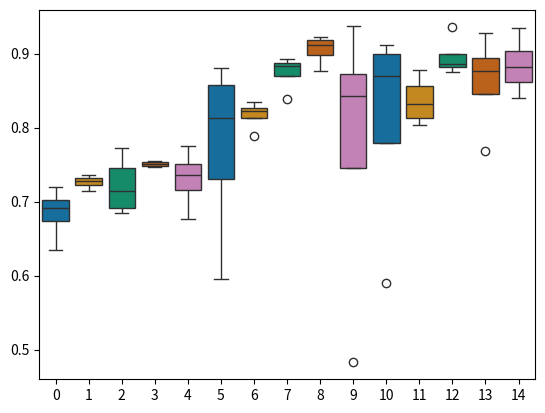

Recreate this plot in Python.
#!/usr/bin/env python3
# -*- coding: utf-8 -*-
"""
Created on Wed Jun  1 17:23:34 2022

[redacted]
"""
import seaborn as sns
import numpy as np
import matplotlib.pyplot as plt







# X20

full_proxy_20 = [[0.990259615384616,	0.969587628865979,	0.768270120259019,	0.8],
[0.990383547008547,	0.960824742268041,	0.870490286771508,	0.842857142857143],
[0.98088141025641,	0.95,	0.927844588344126,	0.871428571428571],
[0.990128205128205,	0.955154639175258,	0.882516188714154,	0.857142857142857]]

grasp_proxy_20 = [[0.851603098290598,	0.801030927835052,	0.748381128584644,	0.771428571428571],
[0.837821047008547,	0.791752577319588,	0.746530989824237,	0.742857142857143],
[0.812351495726496,	0.777319587628866,	0.753469010175763,	0.785714285714286],
[0.824663461538461,	0.801546391752577,	0.754856614246068,	0.757142857142857]]

pick_proxy_20 = [[0.987000534188034,	0.971134020618557,	0.876965772432932,	0.885714285714286],
[0.988281517094017,	0.96340206185567,	0.917668825161887,	0.885714285714286],
[0.98296688034188,	0.968556701030928,	0.904717853839038,	0.857142857142857],
[0.982225961538462,	0.966494845360825,	0.922294172062905,	0.885714285714286]]


# X10
full_proxy_10 = [[0.954689393939394,	0.923478260869565,	0.936170212765957,	0.9],
[0.965922727272727,	0.929565217391304,	0.887604070305273,	0.857142857142857],
[0.961472727272727,	0.921739130434783,	0.875115633672525,	0.857142857142857],
[0.976371212121212,	0.938260869565217,	0.883441258094357,	0.842857142857143]]


grasp_proxy_10 = [[0.829325757575757,	0.789565217391304,	0.735892691951896,	0.757142857142857],
[0.801174242424242,	0.777391304347826,	0.692876965772433,	0.742857142857143],
[0.82020303030303,	0.769565217391304,	0.684551341350601,	0.728571428571429],
[0.787624242424242,	0.74695652173913,	0.772432932469935,	0.771428571428571]]


pick_proxy_10 = [[0.973440909090909,	0.931304347826087,	0.839037927844588,	0.828571428571429],
[0.962778787878788,	0.935652173913044,	0.893154486586494,	0.857142857142857],
[0.958977272727273,	0.918260869565217,	0.886216466234968,	0.871428571428571],
[0.966518181818182,	0.923478260869565,	0.880666049953746,	0.871428571428571]]



# X5
full_proxy_5 = [[0.969014084507042,	0.937878787878788,	0.849213691026827,	0.828571428571429],
[0.95649041791734,	0.940909090909091,	0.877890841813136,	0.842857142857143],
[0.987056107134611,	0.945454545454545,	0.8159111933395,	0.828571428571429],
[0.976735165088894,	0.968181818181818,	0.802960222016651,	0.828571428571429]]

grasp_proxy_5 = [[0.789997691064419,	0.756060606060606,	0.726179463459759,	0.728571428571429],
[0.805855460632648,	0.783333333333333,	0.736355226641998,	0.771428571428571],
[0.789498960978989,	0.760606060606061,	0.729879740980573,	0.771428571428571],
[0.795617640267836,	0.760606060606061,	0.714153561517114,	0.728571428571429]]

pick_proxy_5 = [[0.986806742091896,	0.957575757575757,	0.789084181313598,	0.814285714285714],
[0.978185176633572,	0.942424242424242,	0.824236817761332,	0.771428571428571],
[0.971757099976911,	0.954545454545455,	0.835337650323774,	0.871428571428571],
[0.967033017778804,	0.943939393939394,	0.820536540240518,	0.842857142857143]]


# X1

full_proxy_1 = [[0.957647058823529,	0.898305084745763,	0.842738205365402,	0.828571428571429],
[0.939705882352941,	0.906779661016949,	0.590194264569843,	0.7],
[0.922352941176471,	0.906779661016949,	0.911193339500463,	0.885714285714286],
[0.925588235294118,	0.864406779661017,	0.896392229417206,	0.857142857142857]]

grasp_proxy_1 =[[0.766764705882353,	0.76271186440678,	0.719703977798335,	0.757142857142857],
[0.816176470588235,	0.779661016949153,	0.634597594819611,	0.7],
[0.800735294117647,	0.76271186440678,	0.686401480111008,	0.742857142857143],
[0.740882352941176,	0.728813559322034,	0.696577243293247,	0.728571428571429]]

pick_proxy_1 = [[0.900441176470588,	0.872881355932203,	0.775208140610546,	0.8],
[0.893088235294118,	0.864406779661017,	0.85013876040703,	0.828571428571429],
[0.952647058823529,	0.932203389830508,	0.880666049953746,	0.842857142857143],
[0.953823529411765,	0.923728813559322,	0.595744680851064,	0.757142857142857]]


# 25/75 train test split
#full_real = [[0.986111111111111,	0.944444444444444],
#[0.986111111111111,	0.944444444444444],
#[0.958333333333333,	0.944444444444444],
#[0.963636363636364,	0.9375]]
#
#grasp_real = [[0.930555555555556,	0.888888888888889],
#[0.833333333333333,	0.888888888888889],
#[0.847222222222222,	0.833333333333333],
#[0.927272727272727,	0.9375]]
#	
#pick_real = [[1,	1],
#[0.888888888888889,	0.888888888888889],
#[0.833333333333333,	0.944444444444444],
#[0.927272727272727,	0.9375]]


# 50/50 train test split
full_real = [[0.840277777777778,	0.888888888888889],
[0.869565217391304,	0.882352941176471],[0.934027777777778,	0.888888888888889],
[0.893280632411067,	0.852941176470588]]

grasp_real = [[0.729166666666667,	0.805555555555556],
[0.774703557312253,	0.764705882352941],[0.743055555555556,	0.777777777777778],
[0.675889328063241,	0.764705882352941]]
	
pick_real = [[0.850694444444444,	0.861111111111111],
[0.936758893280632,	0.911764705882353],[0.482638888888889,	0.75],
[0.83399209486166,	0.823529411764706]]


full_proxy_1 = np.array(full_proxy_1)
grasp_proxy_1 = np.array(grasp_proxy_1)
pick_proxy_1 = np.array(pick_proxy_1)
full_proxy_5 = np.array(full_proxy_5)
grasp_proxy_5 = np.array(grasp_proxy_5)
pick_proxy_5 = np.array(pick_proxy_5)
full_proxy_10 = np.array(full_proxy_10)
grasp_proxy_10 = np.array(grasp_proxy_10)
pick_proxy_10 = np.array(pick_proxy_10)
full_proxy_20 = np.array(full_proxy_20)
grasp_proxy_20 = np.array(grasp_proxy_20)
pick_proxy_20 = np.array(pick_proxy_20)
#full_proxy = np.array(full_proxy)
#grasp_proxy = np.array(grasp_proxy)
#pick_proxy = np.array(pick_proxy)
full_real = np.array(full_real)
grasp_real = np.array(grasp_real)
pick_real = np.array(pick_real)

#plot_arr = np.zeros([4,9])
#plot_arr[:,0] = grasp_proxy[:,1]
#plot_arr[:,1] = grasp_proxy[:,3]
#plot_arr[:,2] = grasp_real[:,1]
#plot_arr[:,3] = pick_proxy[:,1]
#plot_arr[:,4] = pick_proxy[:,3]
#plot_arr[:,5] = pick_real[:,1]
#plot_arr[:,6] = full_proxy[:,1]
#plot_arr[:,7] = full_proxy[:,3]
##plot_arr[:,8] = full_real[:,1]
#grasp_proxy_1 = np.array([0.7,0.7,0.7,0.7])
#pick_proxy_1 = np.array([0.7,0.7,0.7,0.7])
#full_proxy_1 = np.array([0.7,0.7,0.7,0.7])
#
#plot_auc_arr = np.zeros([4,9])
#plot_auc_arr[:,0] = grasp_proxy[:,0]
#plot_auc_arr[:,1] = grasp_proxy[:,2]
#plot_auc_arr[:,2] = grasp_real[:,0]
#plot_auc_arr[:,3] = pick_proxy[:,0]
#plot_auc_arr[:,4] = pick_proxy[:,2]
#plot_auc_arr[:,5] = pick_real[:,0]
#plot_auc_arr[:,6] = full_proxy[:,0]
#plot_auc_arr[:,7] = full_proxy[:,2]
#plot_auc_arr[:,8] = full_real[:,0]
#colors = [[0.00392156862745098, 0.45098039215686275, 0.6980392156862745],
# [0.8705882352941177, 0.5607843137254902, 0.0196078431372549],
# [0.00784313725490196, 0.6196078431372549, 0.45098039215686275],
# [0.00392156862745098, 0.45098039215686275, 0.6980392156862745],
# [0.8705882352941177, 0.5607843137254902, 0.0196078431372549],
# [0.00784313725490196, 0.6196078431372549, 0.45098039215686275],
# [0.00392156862745098, 0.45098039215686275, 0.6980392156862745],
# [0.8705882352941177, 0.5607843137254902, 0.0196078431372549],
# [0.00784313725490196, 0.6196078431372549, 0.45098039215686275]]

color_dict = {'x1':[0.00392156862745098, 0.45098039215686275, 0.6980392156862745],
 'x5':[0.8705882352941177, 0.5607843137254902, 0.0196078431372549],
 'x10':[0.00784313725490196, 0.6196078431372549, 0.45098039215686275],
 'x20':[0.8352941176470589, 0.3686274509803922, 0.0],
 'real':[0.8, 0.47058823529411764, 0.7372549019607844]}

plot_auc_arr = np.zeros([4,15])
plot_auc_arr[:,0] = grasp_proxy_1[:,2]
plot_auc_arr[:,1] = grasp_proxy_5[:,2]
plot_auc_arr[:,2] = grasp_proxy_10[:,2]
plot_auc_arr[:,3] = grasp_proxy_20[:,2]
plot_auc_arr[:,4] = grasp_real[:,0]
plot_auc_arr[:,5] = pick_proxy_1[:,2]
plot_auc_arr[:,6] = pick_proxy_5[:,2]
plot_auc_arr[:,7] = pick_proxy_10[:,2]
plot_auc_arr[:,8] = pick_proxy_20[:,2]
plot_auc_arr[:,9] = pick_real[:,0]
plot_auc_arr[:,10] = full_proxy_1[:,2]
plot_auc_arr[:,11] = full_proxy_5[:,2]
plot_auc_arr[:,12] = full_proxy_10[:,2]
plot_auc_arr[:,13] = full_proxy_20[:,2]
plot_auc_arr[:,14] = full_real[:,0]
colors = [color_dict['x1'],color_dict['x5'],color_dict['x10'],color_dict['x20'],color_dict['real'],
          color_dict['x1'],color_dict['x5'],color_dict['x10'],color_dict['x20'],color_dict['real'],
          color_dict['x1'],color_dict['x5'],color_dict['x10'],color_dict['x20'],color_dict['real']]
#sns.boxplot(data=plot_arr, palette = colors)

sns.boxplot(data=plot_auc_arr, palette = colors)
plot_acc_arr = np.zeros([4,15])
plot_acc_arr[:,0] = grasp_proxy_1[:,3]
plot_acc_arr[:,1] = grasp_proxy_5[:,3]
plot_acc_arr[:,2] = grasp_proxy_10[:,3]
plot_acc_arr[:,3] = grasp_proxy_20[:,3]
plot_acc_arr[:,4] = grasp_real[:,1]
plot_acc_arr[:,5] = pick_proxy_1[:,3]
plot_acc_arr[:,6] = pick_proxy_5[:,3]
plot_acc_arr[:,7] = pick_proxy_10[:,3]
plot_acc_arr[:,8] = pick_proxy_20[:,3]
plot_acc_arr[:,9] = pick_real[:,1]
plot_acc_arr[:,10] = full_proxy_1[:,3]
plot_acc_arr[:,11] = full_proxy_5[:,3]
plot_acc_arr[:,12] = full_proxy_10[:,3]
plot_acc_arr[:,13] = full_proxy_20[:,3]
plot_acc_arr[:,14] = full_real[:,1]
print(np.average(plot_acc_arr, axis=0))
print(np.std(plot_acc_arr, axis=0))
print()
print()
print(np.average(plot_auc_arr, axis=0))
print(np.std(plot_auc_arr, axis=0))
#plt.boxplot(full_proxy[:,0:2])
#plt.boxplot(grasp_proxy[:,0:2])
#plt.boxplot(pick_proxy[:,0:2])